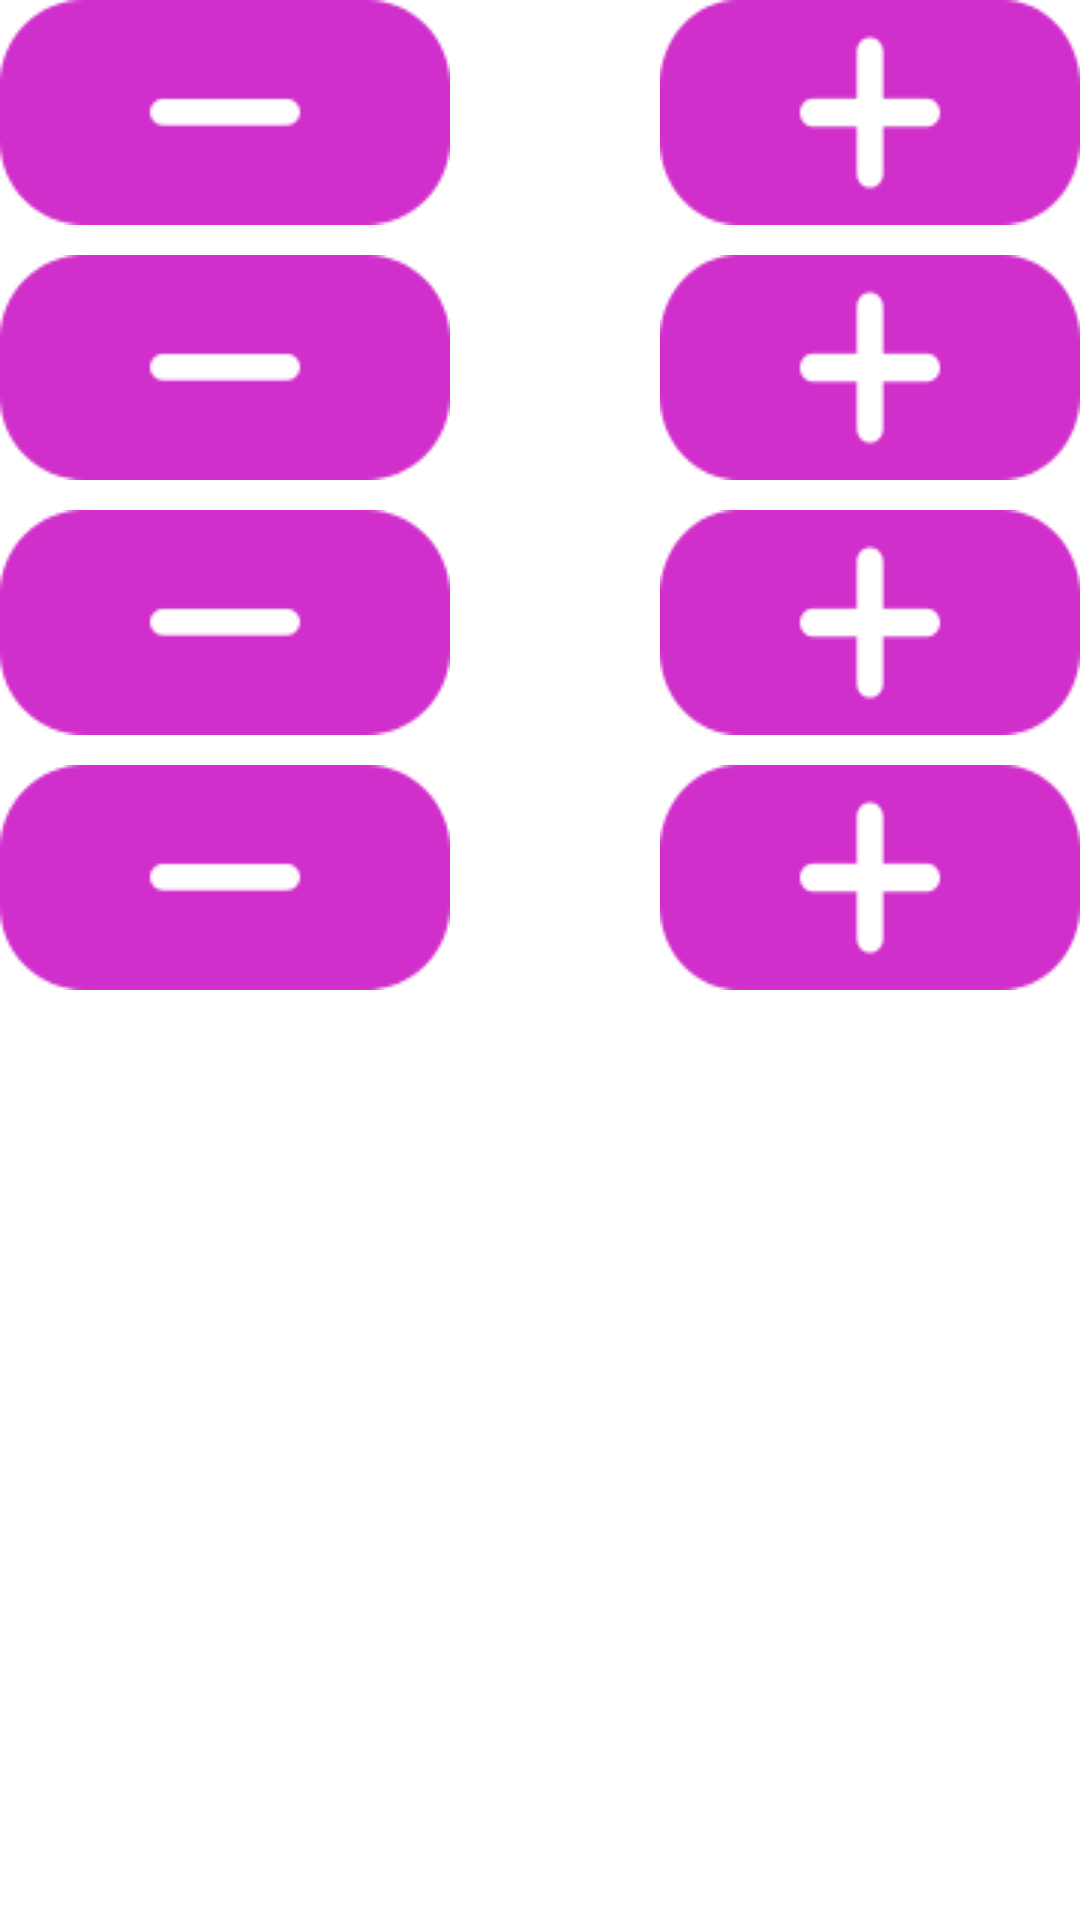

Write the Android layout XML for this screen, with the resource values it uses.
<!-- AndroidManifest.xml: application theme AppTheme -->
<!-- res/layout/reef_layout.xml -->
<?xml version="1.0" encoding="utf-8"?>
<RelativeLayout xmlns:android="http://schemas.android.com/apk/res/android"
    android:layout_width="match_parent"
    android:layout_height="match_parent" >


    <include
        android:id="@+id/L4"
        android:layout_width="wrap_content"
        android:layout_height="wrap_content"
        layout="@layout/add_subtract_values_coral"
        android:layout_marginBottom="10dp"
        />

    <include
        android:id="@+id/L3"
        android:layout_width="wrap_content"
        android:layout_height="wrap_content"
        layout="@layout/add_subtract_values_coral"
        android:layout_below="@+id/L4"
        android:layout_marginBottom="10dp"
        />

    <include
        android:id="@+id/L2"
        android:layout_width="wrap_content"
        android:layout_height="wrap_content"
        layout="@layout/add_subtract_values_coral"
        android:layout_below="@+id/L3"
        android:layout_marginBottom="10dp"
        />

    <include
        android:id="@+id/L1"
        android:layout_width="wrap_content"
        android:layout_height="wrap_content"
        layout="@layout/add_subtract_values_coral"
        android:layout_below="@+id/L2"
        />

</RelativeLayout>
<!-- res/layout/add_subtract_values_coral.xml (included above) -->
<?xml version="1.0" encoding="utf-8"?>
<RelativeLayout xmlns:android="http://schemas.android.com/apk/res/android"
    android:layout_width="wrap_content"
    android:layout_height="wrap_content"
    xmlns:app="http://schemas.android.com/apk/res-auto">

    <ImageButton
        android:id="@+id/formSubtract"
        android:layout_width="wrap_content"
        android:layout_height="wrap_content"
        android:background="@drawable/coral_minus"
        android:gravity="center"/>

    <TextView
        android:id="@+id/formScore"
        android:layout_width="30dp"
        android:layout_height="wrap_content"
        android:layout_centerVertical="true"
        android:ems="10"
        android:inputType="number"
        android:gravity="center"
        android:textSize="25sp"
        android:typeface="sans"
        android:layout_marginLeft="20dp"
        android:layout_marginRight="20dp"
        android:layout_toEndOf="@+id/formSubtract" />

    <ImageButton
        android:id="@+id/formAdd"
        android:layout_width="wrap_content"
        android:layout_height="wrap_content"
        android:gravity="center"
        android:background="@drawable/coral_plus"
        android:textColor="@color/defaultTextColor"
        android:layout_toEndOf="@+id/formScore"/>
</RelativeLayout>
<!-- resources referenced by this layout -->
<resources>
  <color name="defaultTextColor">@color/primaryTextColor</color>
  <!-- drawable coral_minus: png bitmap (drawable, 2904 bytes) -->
  <!-- drawable coral_plus: png bitmap (drawable, 3193 bytes) -->
  <style name="AppTheme" parent="Theme.MaterialComponents.DayNight.NoActionBar">
          
          <item name="colorPrimary">@color/md_white_1000</item>
          <item name="colorPrimaryDark">@color/colorPrimaryDark</item>
          <item name="colorAccent">@color/colorAccent</item>
          <item name="android:navigationBarColor">@android:color/black</item>
          <item name="android:textColorPrimary">@color/md_black_1000</item>
          <item name="android:textColorHint">@color/colorAccent</item>
      </style>
  <color name="primaryTextColor">#C00000</color>
  <color name="colorPrimaryDark">#121212</color>
  <color name="colorAccent">#E22836</color>
</resources>
